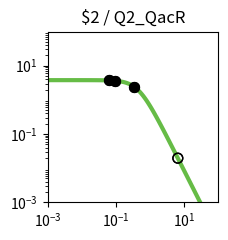

Write the Python code that produced this figure. (Note: this script raises an exception after producing the figure.)
import matplotlib.pyplot as plt
import matplotlib.ticker as ticker
import numpy as np

fig, ax = plt.subplots(figsize=(2.5,2.5))

plt.xlim(1.000000e-03, 1.000000e+02)
plt.ylim(1.000000e-03, 1.000000e+02)

x = np.array([1.000000e-03,1.122018e-03,1.258925e-03,1.412538e-03,1.584893e-03,1.778279e-03,1.995262e-03,2.238721e-03,2.511886e-03,2.818383e-03,3.162278e-03,3.548134e-03,3.981072e-03,4.466836e-03,5.011872e-03,5.623413e-03,6.309573e-03,7.079458e-03,7.943282e-03,8.912509e-03,1.000000e-02,1.122018e-02,1.258925e-02,1.412538e-02,1.584893e-02,1.778279e-02,1.995262e-02,2.238721e-02,2.511886e-02,2.818383e-02,3.162278e-02,3.548134e-02,3.981072e-02,4.466836e-02,5.011872e-02,5.623413e-02,6.309573e-02,7.079458e-02,7.943282e-02,8.912509e-02,1.000000e-01,1.122018e-01,1.258925e-01,1.412538e-01,1.584893e-01,1.778279e-01,1.995262e-01,2.238721e-01,2.511886e-01,2.818383e-01,3.162278e-01,3.548134e-01,3.981072e-01,4.466836e-01,5.011872e-01,5.623413e-01,6.309573e-01,7.079458e-01,7.943282e-01,8.912509e-01,1.000000e+00,1.122018e+00,1.258925e+00,1.412538e+00,1.584893e+00,1.778279e+00,1.995262e+00,2.238721e+00,2.511886e+00,2.818383e+00,3.162278e+00,3.548134e+00,3.981072e+00,4.466836e+00,5.011872e+00,5.623413e+00,6.309573e+00,7.079458e+00,7.943282e+00,8.912509e+00,1.000000e+01,1.122018e+01,1.258925e+01,1.412538e+01,1.584893e+01,1.778279e+01,1.995262e+01,2.238721e+01,2.511886e+01,2.818383e+01,3.162278e+01,3.548134e+01,3.981072e+01,4.466836e+01,5.011872e+01,5.623413e+01,6.309573e+01,7.079458e+01,7.943282e+01,8.912509e+01,1.000000e+02,])
y = np.array([3.777979e+00,3.777974e+00,3.777967e+00,3.777959e+00,3.777949e+00,3.777935e+00,3.777919e+00,3.777898e+00,3.777872e+00,3.777839e+00,3.777798e+00,3.777747e+00,3.777682e+00,3.777601e+00,3.777498e+00,3.777370e+00,3.777209e+00,3.777006e+00,3.776752e+00,3.776433e+00,3.776032e+00,3.775529e+00,3.774897e+00,3.774104e+00,3.773109e+00,3.771859e+00,3.770291e+00,3.768324e+00,3.765856e+00,3.762761e+00,3.758881e+00,3.754020e+00,3.747932e+00,3.740315e+00,3.730793e+00,3.718902e+00,3.704075e+00,3.685622e+00,3.662705e+00,3.634325e+00,3.599299e+00,3.556256e+00,3.503636e+00,3.439716e+00,3.362670e+00,3.270665e+00,3.162012e+00,3.035373e+00,2.890010e+00,2.726055e+00,2.544745e+00,2.348572e+00,2.141264e+00,1.927579e+00,1.712901e+00,1.502716e+00,1.302061e+00,1.115068e+00,9.446838e-01,7.925854e-01,6.592774e-01,5.443030e-01,4.465089e-01,3.643058e-01,2.958923e-01,2.394252e-01,1.931364e-01,1.554037e-01,1.247862e-01,1.000343e-01,8.008449e-02,6.404396e-02,5.117181e-02,4.085836e-02,3.260536e-02,2.600778e-02,2.073781e-02,1.653099e-02,1.317456e-02,1.049772e-02,8.363554e-03,6.662494e-03,5.306924e-03,4.226854e-03,3.366404e-03,2.680989e-03,2.135049e-03,1.700231e-03,1.353935e-03,1.078151e-03,8.585284e-04,6.836358e-04,5.443658e-04,4.334645e-04,3.451546e-04,2.748348e-04,2.188408e-04,1.742542e-04,1.387514e-04,1.104818e-04,8.797176e-05,])
c = "#66bc46"

hi_x = np.array([3.471127e-01,9.474168e-02,6.095418e-02,3.471127e-01,9.474168e-02,6.095418e-02,])
hi_y = np.array([2.386949e+00,3.616643e+00,3.708869e+00,2.386949e+00,3.616643e+00,3.708869e+00,])
lo_x = np.array([6.482144e+00,6.482144e+00,])
lo_y = np.array([1.966507e-02,1.966507e-02,])

plt.loglog(x,y,lw=3,color=c)
plt.scatter(hi_x,hi_y,marker='o',s=50,color='black',zorder=10)
plt.scatter(lo_x,lo_y,marker='o',s=50,edgecolors='black',color='none',zorder=10)

plt.title("$2 / Q2_QacR")

ax.xaxis.set_major_locator(ticker.LogLocator(numticks=3))
ax.yaxis.set_major_locator(ticker.LogLocator(numticks=3))

ax.set_aspect('equal')
plt.tight_layout()

plt.savefig("/home/<user>/output/response_plot_$2_Q2_QacR.png", bbox_inches='tight')
